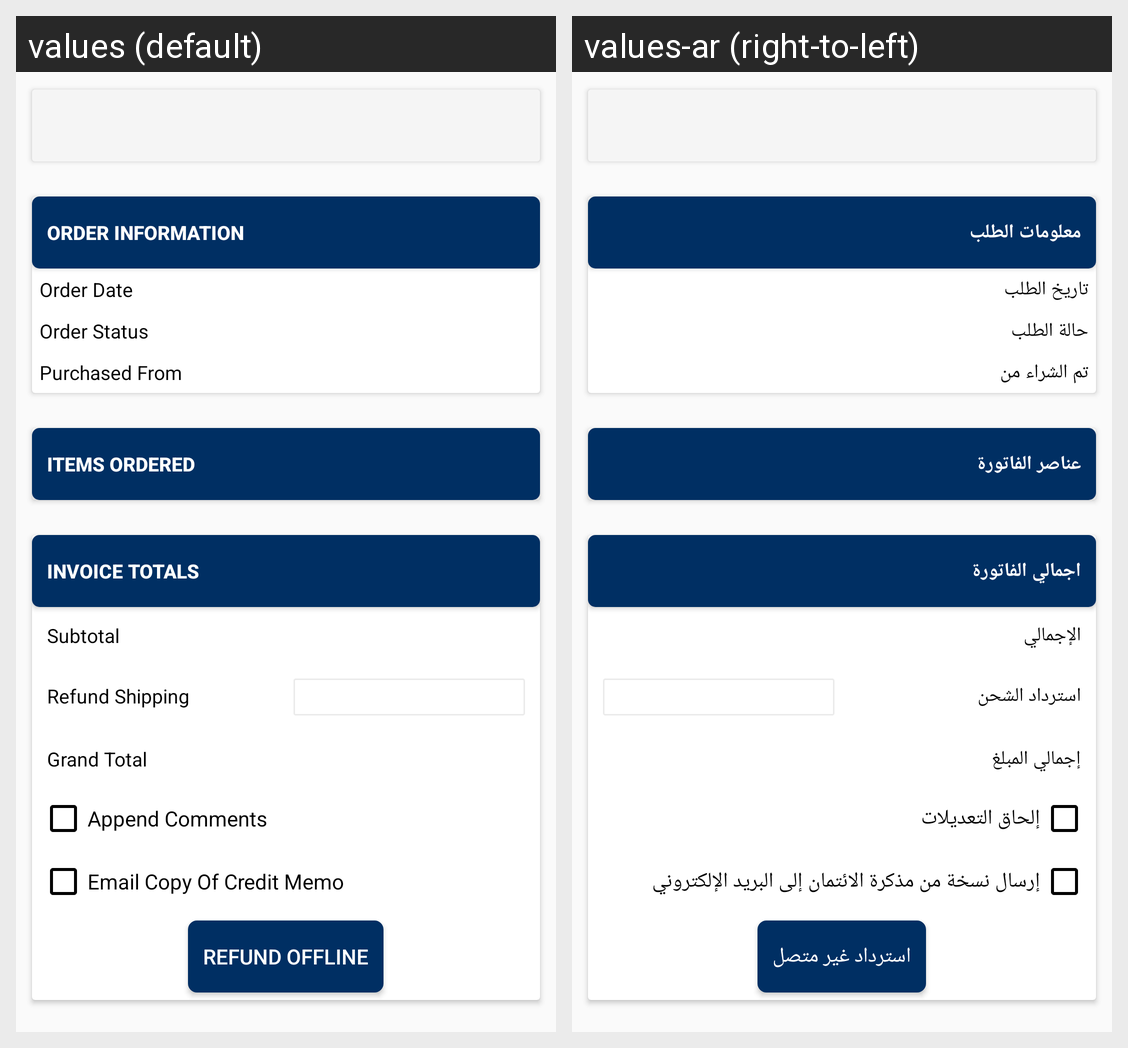

Locale-by-locale string values for the Android screen shown in this grid:
Android screen res/layout/ced_multivendor_activity_create_creditmemo_view.xml rendered under 2 locales, left to right: values (default), values-ar (right-to-left). Device: Nexus 5 (rendered at 1080×1920; each locale shown at half size, 540×960, under a caption strip naming it); theme AppTheme.
Strings drawn on this screen, with the default value and each locale's value (text and hints the layout hard-codes, and strings that could not be matched under every locale, appear in the picture but are not listed):

OrderInformation
  values: Order Information
  values-ar: معلومات الطلب

OrderDate
  values: Order Date
  values-ar: تاريخ الطلب

OrderStatus
  values: Order Status
  values-ar: حالة الطلب

PurchasedFrom
  values: Purchased From
  values-ar: تم الشراء من

ItemsInvoiced
  values: Items Ordered
  values-ar: عناصر الفاتورة

InvoiceTotals
  values: Invoice Totals
  values-ar: اجمالي الفاتورة

Subtotal
  values: Subtotal
  values-ar: الإجمالي

RefundShipping
  values: Refund Shipping
  values-ar: استرداد الشحن

GrandTotalEarned
  values: Grand Total
  values-ar: إجمالي المبلغ

AppendComments
  values: Append Comments
  values-ar: إلحاق التعديلات

emailcopyofcedit
  values: Email Copy Of Credit Memo
  values-ar: إرسال نسخة من مذكرة الائتمان إلى البريد الإلكتروني

RefundOffline
  values: Refund Offline
  values-ar: استرداد غير متصل
